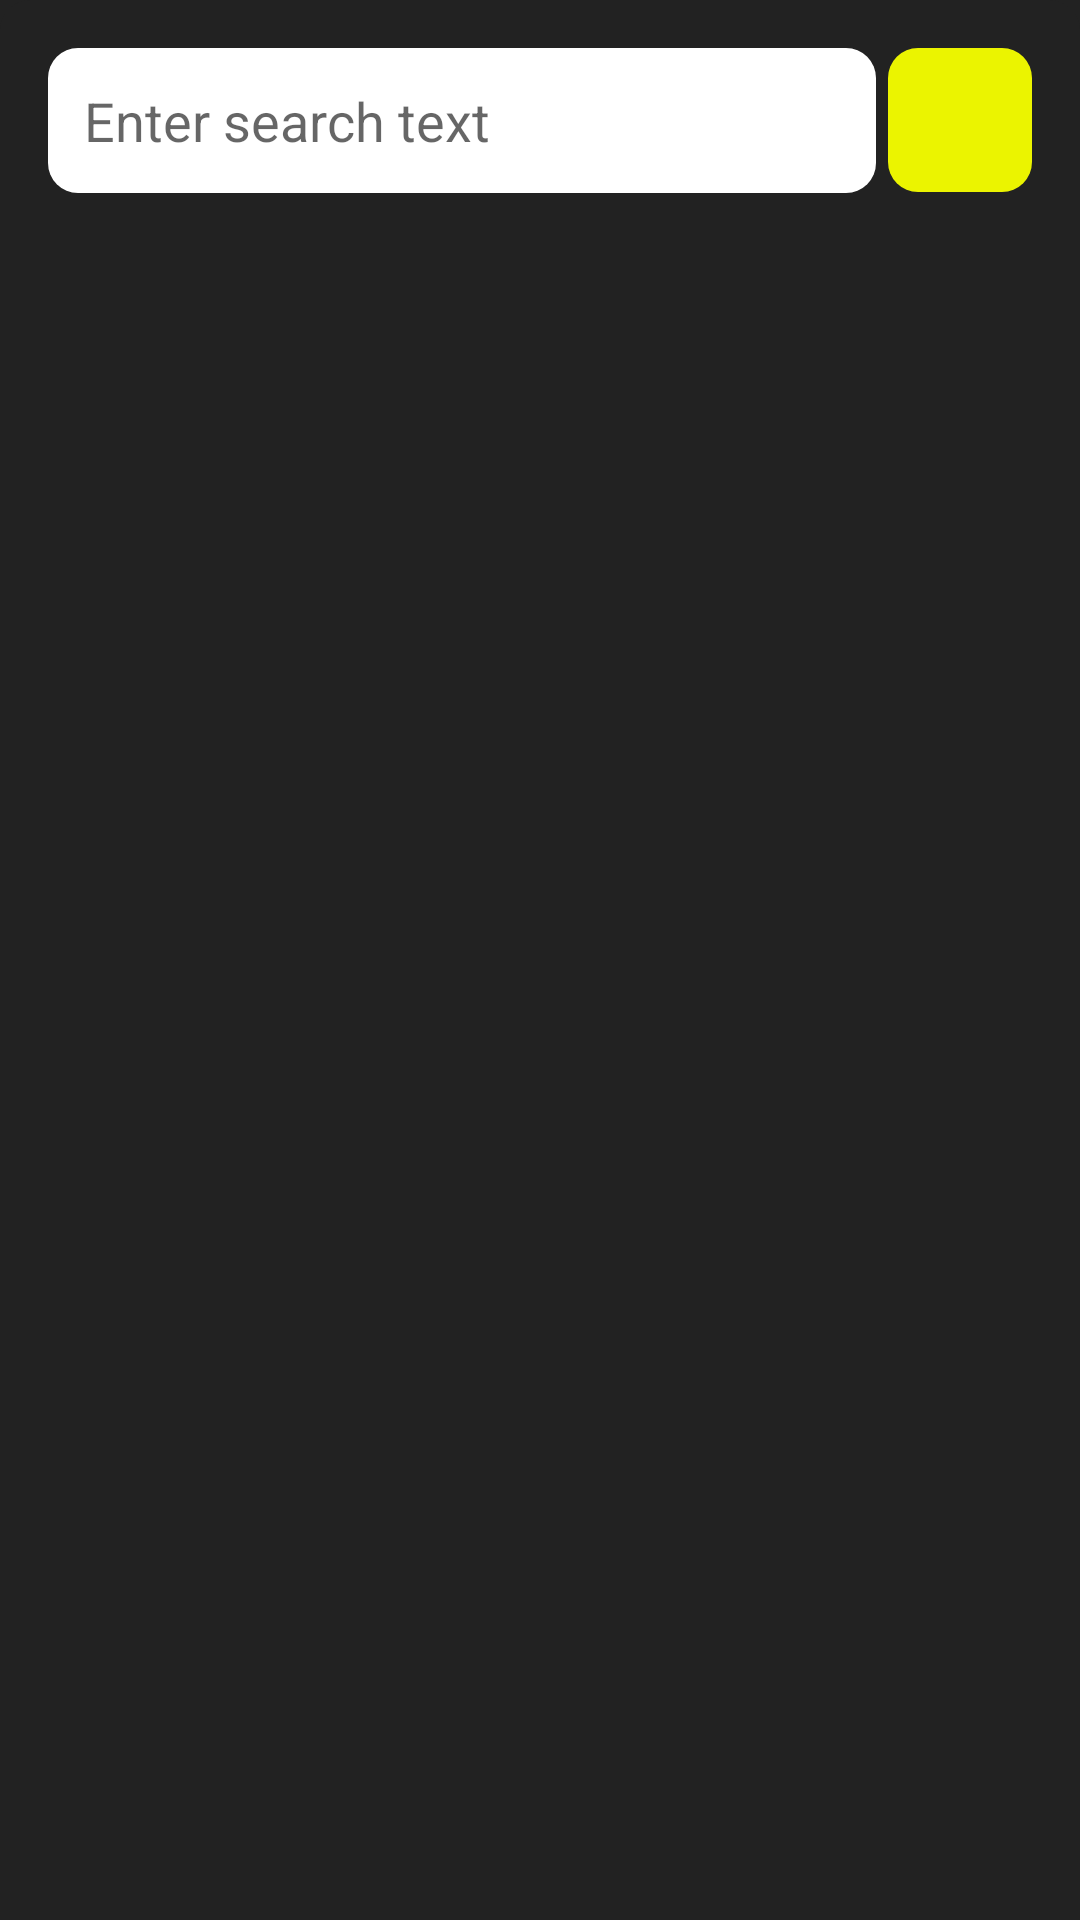

Android layout source for this screen:
<!-- AndroidManifest.xml: application theme Theme.LyricsSearch -->
<!-- res/layout/bottom_sheet_search.xml -->
<?xml version="1.0" encoding="utf-8"?>
<androidx.constraintlayout.widget.ConstraintLayout xmlns:android="http://schemas.android.com/apk/res/android"
    xmlns:app="http://schemas.android.com/apk/res-auto"
    xmlns:tools="http://schemas.android.com/tools"
    android:layout_width="match_parent"
    android:layout_height="wrap_content"
    android:background="@drawable/bg_bottom_sheet"
    android:minHeight="256dp"
    android:orientation="vertical"
    android:paddingBottom="16dp">

    <EditText
        android:id="@+id/search_query_edit_text"
        android:layout_width="0dp"
        android:layout_height="wrap_content"
        android:layout_marginStart="16dp"
        android:layout_marginTop="16dp"
        android:layout_marginEnd="4dp"
        android:layout_weight="1"
        android:background="@drawable/bg_edit_text"
        android:hint="@string/enter_search_text"
        android:imeOptions="actionDone"
        android:inputType="text"
        android:padding="12dp"
        app:layout_constraintEnd_toStartOf="@id/search_button"
        app:layout_constraintStart_toStartOf="parent"
        app:layout_constraintTop_toTopOf="parent"
        tools:ignore="Autofill" />

    <ImageButton
        android:id="@+id/search_button"
        android:layout_width="48dp"
        android:layout_height="48dp"
        android:layout_marginStart="4dp"
        android:layout_marginEnd="16dp"
        android:layout_weight="5"
        android:background="@drawable/bg_edit_text"
        android:backgroundTint="@color/yellow_500"
        android:foreground="?selectableItemBackground"
        android:src="@drawable/ic_search"
        android:visibility="visible"
        app:layout_constraintEnd_toEndOf="parent"
        app:layout_constraintTop_toTopOf="@id/search_query_edit_text"
        app:tint="@color/black_500"
        tools:ignore="ContentDescription" />

    <ProgressBar
        android:id="@+id/search_button_progress_bar"
        android:layout_width="48dp"
        android:layout_height="48dp"
        android:layout_gravity="center"
        android:indeterminateTint="@color/white_500"
        android:visibility="gone"
        app:layout_constraintBottom_toBottomOf="@id/search_button"
        app:layout_constraintEnd_toEndOf="@id/search_button"
        app:layout_constraintStart_toStartOf="@id/search_button"
        app:layout_constraintTop_toTopOf="@id/search_button"
        tools:visibility="visible" />

    <androidx.recyclerview.widget.RecyclerView
        android:id="@+id/recycler_view"
        android:layout_width="match_parent"
        android:layout_height="wrap_content"
        app:layout_constraintTop_toBottomOf="@id/search_query_edit_text"
        tools:listitem="@layout/item_list" />

</androidx.constraintlayout.widget.ConstraintLayout>
<!-- res/layout/item_list.xml (included above) -->
<?xml version="1.0" encoding="utf-8"?>
<androidx.constraintlayout.widget.ConstraintLayout xmlns:android="http://schemas.android.com/apk/res/android"
    xmlns:app="http://schemas.android.com/apk/res-auto"
    android:layout_width="match_parent"
    android:layout_height="wrap_content"
    xmlns:tools="http://schemas.android.com/tools"
    android:layout_marginStart="16dp"
    android:layout_marginTop="16dp"
    android:layout_marginEnd="16dp"
    android:background="?android:attr/selectableItemBackground"
    android:minHeight="32dp">

    <ImageView
        android:id="@+id/cover_image_view"
        android:layout_width="64dp"
        android:layout_height="64dp"
        app:layout_constraintStart_toStartOf="parent"
        app:layout_constraintTop_toTopOf="parent"
        tools:ignore="ContentDescription"
        tools:src="@drawable/ic_launcher_background" />

    <TextView
        android:id="@+id/song_name_text_view"
        android:layout_width="0dp"
        android:layout_height="wrap_content"
        android:layout_marginStart="16dp"
        android:layout_marginEnd="8dp"
        android:ellipsize="end"
        android:fontFamily="sans-serif-medium"
        android:maxLines="1"
        android:text="Title Title Title Title Title Title Title Title Title Title Title Title Title "
        android:textSize="16sp"
        app:layout_constraintEnd_toEndOf="parent"
        app:layout_constraintStart_toEndOf="@id/cover_image_view"
        app:layout_constraintTop_toTopOf="@id/cover_image_view" />

    <TextView
        android:id="@+id/artist_name_text_view"
        android:layout_width="0dp"
        android:layout_height="wrap_content"
        android:ellipsize="end"
        android:maxLines="1"
        android:text="Description DescriptionDescriptionDescriptionDescriptionDescriptionDescriptionDescriptionDescriptionDescription"
        app:layout_constraintEnd_toEndOf="parent"
        app:layout_constraintStart_toStartOf="@id/song_name_text_view"
        app:layout_constraintTop_toBottomOf="@id/song_name_text_view" />

</androidx.constraintlayout.widget.ConstraintLayout>
<!-- resources referenced by this layout -->
<resources>
  <color name="black_500">#FF000000</color>
  <color name="white_500">#FFFFFFFF</color>
  <color name="yellow_500">#FFEBF400</color>
  <!-- drawable bg_bottom_sheet (drawable) -->
  <?xml version="1.0" encoding="utf-8"?>
  <shape xmlns:android="http://schemas.android.com/apk/res/android">
      <corners
          android:topLeftRadius="10dp"
          android:topRightRadius="10dp" />
  
      <solid android:color="@color/black_300" />
  </shape>
  <!-- drawable bg_edit_text (drawable) -->
  <?xml version="1.0" encoding="utf-8"?>
  <shape xmlns:android="http://schemas.android.com/apk/res/android">
      <corners android:radius="10dp" />
  
      <solid android:color="@color/white_500" />
  </shape>
  <string name="enter_search_text">Enter search text</string>
  <style name="Theme.LyricsSearch" parent="Theme.MaterialComponents.DayNight.DarkActionBar">
          
          <item name="colorPrimary">@color/black_400</item>
          <item name="colorPrimaryVariant">@color/black_500</item>
          <item name="colorOnPrimary">@color/white_500</item>
          <item name="android:windowBackground">@color/black_300</item>
          <item name="android:textColor">@color/white_500</item>
  
          
          <item name="colorSecondary">@color/yellow_500</item>
          <item name="colorSecondaryVariant">@color/yellow_500</item>
          <item name="colorOnSecondary">@color/black_500</item>
          
          <item name="android:statusBarColor">?attr/colorPrimaryVariant</item>
          
  
          <item name="bottomSheetDialogTheme">@style/BottomSheetDialog</item>
          <item name="android:forceDarkAllowed" tools:targetApi="q">false</item>
      </style>
  <color name="black_300">#FF222222</color>
  <color name="black_400">#FF111111</color>
  <style name="BottomSheetDialog" parent="@style/ThemeOverlay.MaterialComponents.BottomSheetDialog">
          <item name="bottomSheetStyle">@style/BottomSheet</item>
          <item name="android:colorBackground">@color/black_300</item>
          <item name="android:windowSoftInputMode">adjustResize</item>
      </style>
  <style name="BottomSheet" parent="Widget.MaterialComponents.BottomSheet.Modal">
          <item name="backgroundTint">@android:color/transparent</item>
      </style>
</resources>
